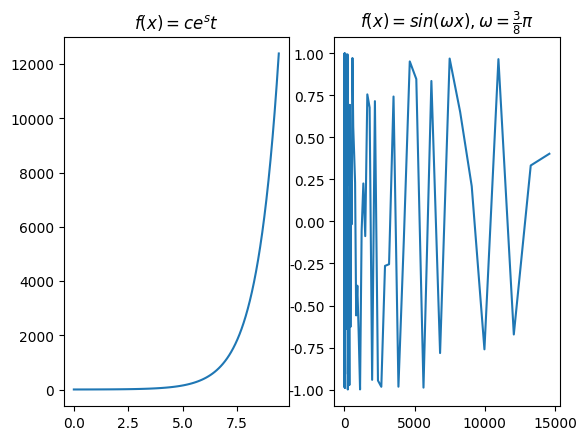

Write Python code to recreate this figure.
# -*- coding: UTF-8 -*-
#coding=utf-8

import matplotlib.pyplot as plt
import numpy as np 
# linspace 第一个参数序列起始值, 第二个参数序列结束值,第三个参数为样本数默认50
t = np.linspace(0, 3 * np.pi, 100)
x = np.e**t

plt.rcParams['font.sans-serif']=['SimHei'] #加上这一句就能在图表中显示中文
plt.rcParams['axes.unicode_minus']=False #用来正常显示负号
plt.subplot(1,2,1)
plt.title(r'$f(x)=ce^st$') 
plt.plot(t, x)
#plt.show()

x1 = [t*0.375*np.pi for t in x]
y1 = np.sin(x1)
plt.subplot(1,2,2)
# plt.title(u"测试2") #注意：在前面加一个u
plt.title(r'$f(x)=sin(\omega x), \omega = \frac{3}{8} \pi$') 
plt.plot(x1, y1)
plt.show()